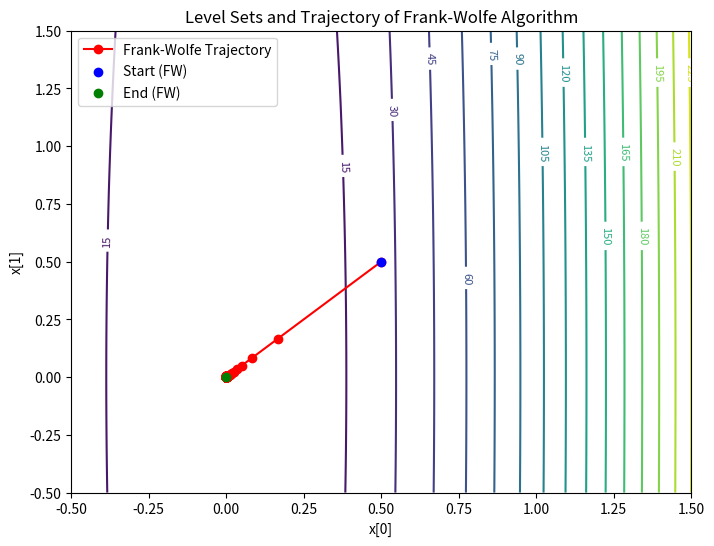
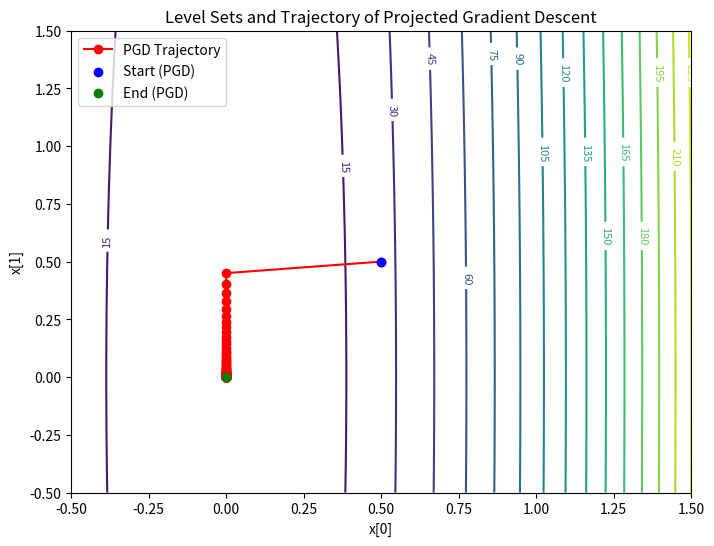

The matplotlib source for these figures, in order:
import numpy as np
import matplotlib.pyplot as plt
from scipy.optimize import minimize

def frank_wolfe(f, grad_f, x0, domain_constraints, max_iter=500, tol=1e-6):
    """
    Frank-Wolfe algorithm for convex optimization using scipy.optimize.minimize.

    Parameters:
    - f: function to minimize
    - grad_f: gradient of the function
    - x0: initial point
    - domain_constraints: constraints for the feasible domain (scipy format)
    - max_iter: maximum number of iterations
    - tol: tolerance for convergence

    Returns:
    - x: the point that minimizes f
    """
    x = x0
    for i in range(max_iter):
        # Compute the gradient at the current point
        grad = grad_f(x)
        
        # Solve the linear minimization problem using scipy.optimize.minimize
        res = minimize(lambda s: np.dot(grad, s), x0, constraints=domain_constraints, bounds=[(0, None)] * len(x0))
        s = res.x
        
        # Update the solution using the Frank-Wolfe update rule
        step_size = 2 / (i + 2)  # Step size (can be adjusted)
        x_new = x + step_size * (s - x)
        
        # Check for convergence
        if np.linalg.norm(x_new - x) < tol:
            break
        
        x = x_new
    
    return x

def frank_wolfe_with_trajectory(f, grad_f, x0, domain_constraints, max_iter=500, tol=1e-6):
    """
    Frank-Wolfe algorithm with trajectory tracking using scipy.optimize.minimize.

    Parameters:
    - f: function to minimize
    - grad_f: gradient of the function
    - x0: initial point
    - domain_constraints: constraints for the feasible domain (scipy format)
    - max_iter: maximum number of iterations
    - tol: tolerance for convergence

    Returns:
    - x: the point that minimizes f
    - trajectory: list of points visited during optimization
    """
    x = x0
    trajectory = [x0.copy()]
    for i in range(max_iter):
        grad = grad_f(x)
        
        # Solve the linear minimization problem using scipy.optimize.minimize
        res = minimize(lambda s: np.dot(grad, s), x0, constraints=domain_constraints, bounds=[(0, None)] * len(x0))
        s = res.x
        
        step_size = 2 / (i + 2)
        x_new = x + step_size * (s - x)
        trajectory.append(x_new.copy())
        
        if np.linalg.norm(x_new - x) < tol:
            break
        
        x = x_new
    
    return x, trajectory

def projected_gradient_descent(f, grad_f, x0, domain, lr=0.1, max_iter=500, tol=1e-6):
    """
    Projected Gradient Descent algorithm for convex optimization.

    Parameters:
    - f: function to minimize
    - grad_f: gradient of the function
    - x0: initial point
    - domain: function that projects onto the feasible domain
    - lr: learning rate
    - max_iter: maximum number of iterations
    - tol: tolerance for convergence

    Returns:
    - x: the point that minimizes f
    - trajectory: list of points visited during optimization
    """
    x = x0
    trajectory = [x0.copy()]
    for i in range(max_iter):
        grad = grad_f(x)
        x_new = domain(x - lr * grad)  # Gradient descent step followed by projection
        trajectory.append(x_new.copy())
        if np.linalg.norm(x_new - x) < tol:
            break
        x = x_new
    return x, trajectory

# Define the domain projection (e.g., onto the unit simplex)
def domain(v):
    """
    Project onto the feasible domain defined by:
    x1 + x2 + x3/20 = 1 and x1, x2, x3 >= 0.
    """
    # Solve the projection using a simple heuristic for the constraints
    x = np.maximum(v, 0)  # Ensure non-negativity
    x[2] = 20 * (1 - x[0] - x[1])  # Enforce x1 + x2 + x3/20 = 1
    if x[2] < 0:  # If x3 becomes negative, adjust x1 and x2 proportionally
        x[2] = 0
        total = x[0] + x[1]
        if total > 0:
            x[0] *= 1 / total
            x[1] *= 1 / total
    return x

# Example usage
if __name__ == "__main__":
    # Define a simple quadratic function and its gradient
    def f(x):
        return 100 * x[0]**2 + x[1]**2 + (x[2] - 20)**2

    def grad_f(x):
        return np.array([200 * x[0], 2 * x[1], 2 * (x[2] - 20)])

    # Define the domain constraints for scipy.optimize.minimize
    domain_constraints = [
        {'type': 'eq', 'fun': lambda x: x[0] + x[1] + x[2] / 20 - 1},  # x1 + x2 + x3/20 = 1
    ]

    # Initial point
    x0 = np.array([0.5, 0.5, 10.0])  # Ensure it satisfies the constraint

    # Run the Frank-Wolfe algorithm
    result = frank_wolfe(f, grad_f, x0, domain_constraints)
    print("Optimal point (Frank-Wolfe):", result)
    print("Optimal value (Frank-Wolfe):", f(result))

    # Run the Frank-Wolfe algorithm with trajectory tracking
    result, trajectory = frank_wolfe_with_trajectory(f, grad_f, x0, domain_constraints)
    print("Optimal point (Frank-Wolfe with trajectory):", result)
    print("Optimal value (Frank-Wolfe with trajectory):", f(result))

    # Run Projected Gradient Descent with trajectory tracking
    result_pgd, trajectory_pgd = projected_gradient_descent(f, grad_f, x0, domain, lr=0.05)
    print("Optimal point (PGD):", result_pgd)
    print("Optimal value (PGD):", f(result_pgd))

    # Generate level set plot with trajectory for Frank-Wolfe
    x_vals = np.linspace(-0.5, 1.5, 100)
    y_vals = np.linspace(-0.5, 1.5, 100)
    X, Y = np.meshgrid(x_vals, y_vals)
    Z = 100 * X**2 + Y**2 + (20 - 20)**2  # Simplified for visualization

    fig, ax = plt.subplots(figsize=(8, 6))
    contour = ax.contour(X, Y, Z, levels=20, cmap='viridis')
    ax.clabel(contour, inline=True, fontsize=8)

    # Plot the Frank-Wolfe trajectory
    trajectory = np.array(trajectory)
    ax.plot(trajectory[:, 0], trajectory[:, 1], marker='o', color='red', label='Frank-Wolfe Trajectory')
    ax.scatter(trajectory[0, 0], trajectory[0, 1], color='blue', label='Start (FW)', zorder=5)
    ax.scatter(trajectory[-1, 0], trajectory[-1, 1], color='green', label='End (FW)', zorder=5)

    # Add labels
    ax.set_title('Level Sets and Trajectory of Frank-Wolfe Algorithm')
    ax.set_xlabel('x[0]')
    ax.set_ylabel('x[1]')
    ax.legend()
    plt.show()

    # Generate level set plot with trajectory for PGD
    x_vals = np.linspace(-0.5, 1.5, 100)
    y_vals = np.linspace(-0.5, 1.5, 100)
    X, Y = np.meshgrid(x_vals, y_vals)
    Z = 100 * X**2 + Y**2 + (20 - 20)**2  # Simplified for visualization

    fig, ax = plt.subplots(figsize=(8, 6))
    contour = ax.contour(X, Y, Z, levels=20, cmap='viridis')
    ax.clabel(contour, inline=True, fontsize=8)

    # Plot the PGD trajectory
    trajectory_pgd = np.array(trajectory_pgd)
    ax.plot(trajectory_pgd[:, 0], trajectory_pgd[:, 1], marker='o', color='red', label='PGD Trajectory')
    ax.scatter(trajectory_pgd[0, 0], trajectory_pgd[0, 1], color='blue', label='Start (PGD)', zorder=5)
    ax.scatter(trajectory_pgd[-1, 0], trajectory_pgd[-1, 1], color='green', label='End (PGD)', zorder=5)

    # Add labels
    ax.set_title('Level Sets and Trajectory of Projected Gradient Descent')
    ax.set_xlabel('x[0]')
    ax.set_ylabel('x[1]')
    ax.legend()
    plt.show()